The GitHub repository Yuvrajsinggh22/wheat-disease-detection contains a labelled image folder "processed" with 4 categories: common rust, gray leaf spot, healthy, northern leaf blight. Examples follow, each with its label.

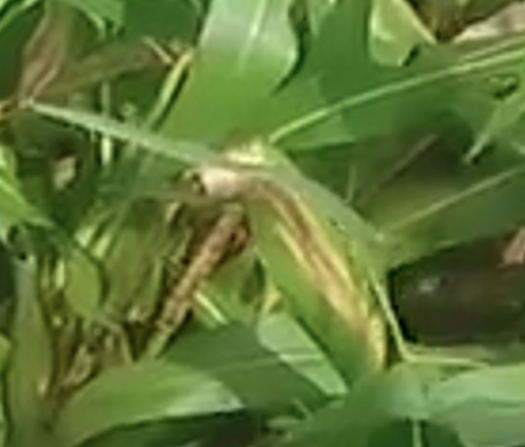
Label: northern leaf blight

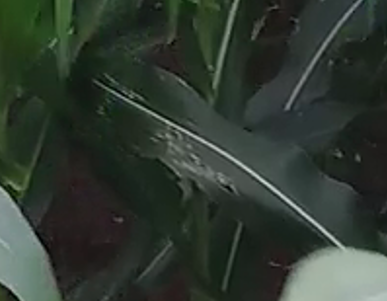
Label: gray leaf spot

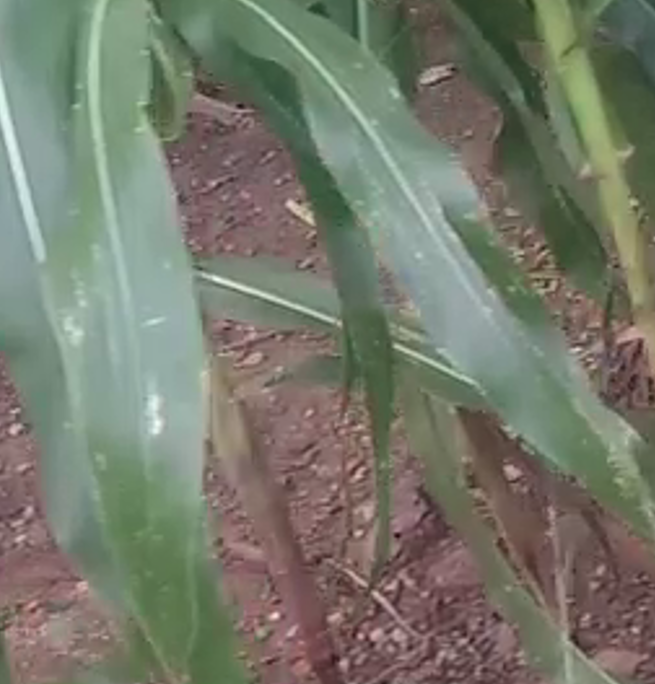
Label: gray leaf spot

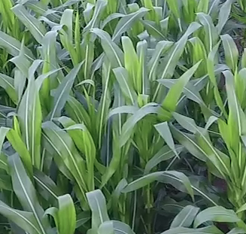
Label: healthy

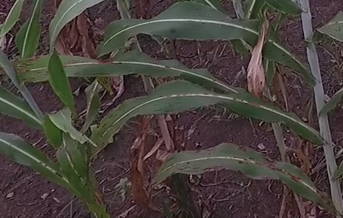
Label: common rust

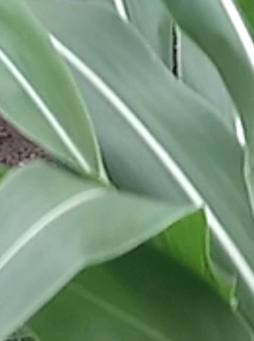
Label: healthy
